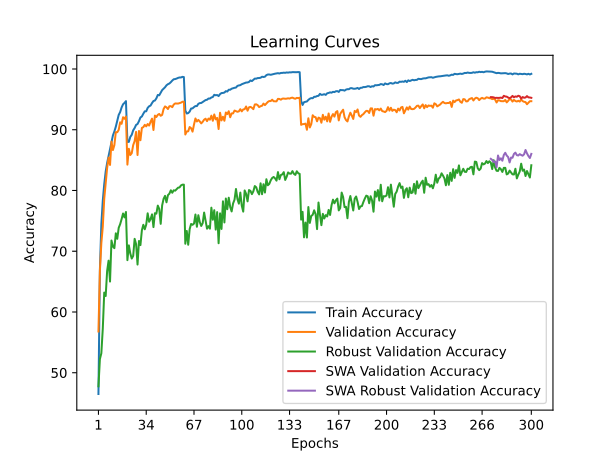

Values plotted in this chart, from the file beside it:
time; train_accuracy; train_loss; valid_accuracy; valid_loss; valid_accuracy_robust; valid_accuracy_swa; valid_accuracy_robust_swa
43,9238; 46,4980; 1,6497; 56,7900; 1,5815; 47,7586; 56,7900; 47,7586
88,5457; 66,9540; 1,2535; 66,7300; 1,3411; 52,2414; 66,7300; 52,2414
133,5427; 74,4240; 1,0897; 71,3400; 1,2191; 53,2069; 71,3400; 53,2069
177,5500; 78,3260; 1,0074; 74,0300; 1,1775; 57,2552; 74,0300; 57,2552
221,5821; 81,0460; 0,9501; 78,6400; 1,0623; 63,1931; 78,6400; 63,1931
267,4489; 83,1280; 0,9009; 81,2200; 0,9887; 62,6276; 81,2200; 62,6276
312,5699; 84,5320; 0,8674; 83,7100; 0,9163; 66,7517; 83,7100; 66,7517
356,5838; 85,6760; 0,8385; 85,4100; 0,8606; 68,4483; 85,4100; 68,4483
401,2378; 86,8780; 0,8122; 84,2100; 0,9037; 65,0069; 84,2100; 65,0069
447,1794; 87,9720; 0,7892; 88,0500; 0,8166; 71,7655; 88,0500; 71,7655
491,4165; 89,0740; 0,7660; 86,6600; 0,8395; 70,7724; 86,6600; 70,7724
536,2596; 89,7160; 0,7474; 87,4700; 0,8197; 70,5034; 87,4700; 70,5034
581,9574; 90,5120; 0,7306; 89,6100; 0,7674; 72,9517; 89,6100; 72,9517
626,4443; 91,5300; 0,7089; 89,5900; 0,7815; 72,0483; 89,5900; 72,0483
671,1459; 92,4500; 0,6902; 89,9900; 0,7648; 73,8621; 89,9900; 73,8621
715,4808; 92,9120; 0,6758; 91,2300; 0,7346; 74,4621; 91,2300; 74,4621
761,4434; 93,6720; 0,6606; 90,9800; 0,7394; 75,2897; 90,9800; 75,2897
805,8227; 94,1940; 0,6508; 92,0600; 0,7184; 76,2138; 92,0600; 76,2138
850,0101; 94,4220; 0,6438; 91,8000; 0,7286; 75,5655; 91,8000; 75,5655
894,8667; 94,7140; 0,6400; 92,1800; 0,7188; 76,4621; 92,1800; 76,4621
939,0719; 87,9880; 0,7857; 84,2600; 0,9178; 68,5310; 84,2600; 68,5310
983,5018; 88,0040; 0,7836; 86,8700; 0,8346; 70,9655; 86,8700; 70,9655
1028,2786; 88,8220; 0,7684; 85,8400; 0,8722; 69,6414; 85,8400; 69,6414
1073,4511; 89,1700; 0,7587; 86,1400; 0,8566; 68,7931; 86,1400; 68,7931
1118,6522; 89,9120; 0,7431; 87,4700; 0,8398; 69,2345; 87,4700; 69,2345
1163,5505; 90,2880; 0,7336; 88,1400; 0,8155; 72,0414; 88,1400; 72,0414
1209,2612; 90,7960; 0,7210; 89,6500; 0,7813; 71,1724; 89,6500; 71,1724
1253,5887; 90,9480; 0,7172; 85,8400; 0,8840; 67,8069; 85,8400; 67,8069
1297,6802; 91,4220; 0,7083; 89,8000; 0,7638; 71,6897; 89,8000; 71,6897
1343,8243; 92,0180; 0,6943; 88,2800; 0,8205; 71,0069; 88,2800; 71,0069
1388,5447; 92,1880; 0,6903; 90,3100; 0,7445; 73,4483; 90,3100; 73,4483
1433,4355; 92,6460; 0,6813; 90,4300; 0,7546; 74,3517; 90,4300; 74,3517
1479,2081; 93,0340; 0,6724; 90,8100; 0,7522; 73,6138; 90,8100; 73,6138
1524,5743; 93,0420; 0,6677; 90,5600; 0,7489; 74,3862; 90,5600; 74,3862
1569,4019; 93,5980; 0,6589; 90,9400; 0,7468; 76,2414; 90,9400; 76,2414
1614,6302; 93,8640; 0,6510; 90,6900; 0,7469; 74,8483; 90,6900; 74,8483
1660,0109; 93,9840; 0,6472; 91,3100; 0,7216; 75,3034; 91,3100; 75,3034
1704,0883; 94,3980; 0,6391; 91,8300; 0,7050; 76,0690; 91,8300; 76,0690
1748,8308; 94,7340; 0,6314; 89,9600; 0,7480; 73,9724; 89,9600; 73,9724
1793,9480; 94,8120; 0,6268; 92,3300; 0,7128; 76,2621; 92,3300; 76,2621
1838,7518; 95,1680; 0,6208; 92,1000; 0,7118; 76,1862; 92,1000; 76,1862
1883,2557; 95,7260; 0,6095; 92,4600; 0,7037; 77,5103; 92,4600; 77,5103
1928,1318; 95,6780; 0,6086; 92,6000; 0,6929; 76,9586; 92,6000; 76,9586
1973,2585; 96,1280; 0,5999; 92,3000; 0,7050; 74,5103; 92,3000; 74,5103
2017,8410; 96,5280; 0,5917; 92,4500; 0,7002; 77,5517; 92,4500; 77,5517
2062,0805; 96,7720; 0,5868; 93,4200; 0,6788; 78,6276; 93,4200; 78,6276
2106,8780; 96,9960; 0,5799; 93,8400; 0,6688; 79,1172; 93,8400; 79,1172
2153,0435; 97,3200; 0,5738; 93,6900; 0,6714; 78,0552; 93,6900; 78,0552
2198,9547; 97,5020; 0,5700; 93,4100; 0,6773; 79,2345; 93,4100; 79,2345
2244,3965; 97,6160; 0,5656; 93,8700; 0,6678; 79,4759; 93,8700; 79,4759
2289,2964; 97,8380; 0,5612; 93,8900; 0,6619; 80,0345; 93,8900; 80,0345
2334,4047; 98,1020; 0,5552; 93,7200; 0,6674; 79,6276; 93,7200; 79,6276
2378,8911; 98,3140; 0,5515; 94,1500; 0,6593; 80,0345; 94,1500; 80,0345
2424,1728; 98,3460; 0,5503; 94,3300; 0,6567; 79,9724; 94,3300; 79,9724
2469,5527; 98,4280; 0,5473; 94,3100; 0,6545; 80,2276; 94,3100; 80,2276
2515,3316; 98,5420; 0,5455; 94,3100; 0,6601; 80,4621; 94,3100; 80,4621
2561,0305; 98,6060; 0,5438; 94,3800; 0,6563; 80,5034; 94,3800; 80,5034
2606,1410; 98,6100; 0,5428; 94,4600; 0,6490; 80,8345; 94,4600; 80,8345
2651,4489; 98,7120; 0,5415; 94,6100; 0,6491; 80,9586; 94,6100; 80,9586
2696,9797; 98,6760; 0,5418; 94,6300; 0,6518; 80,9655; 94,6300; 80,9655
... 240 more rows
